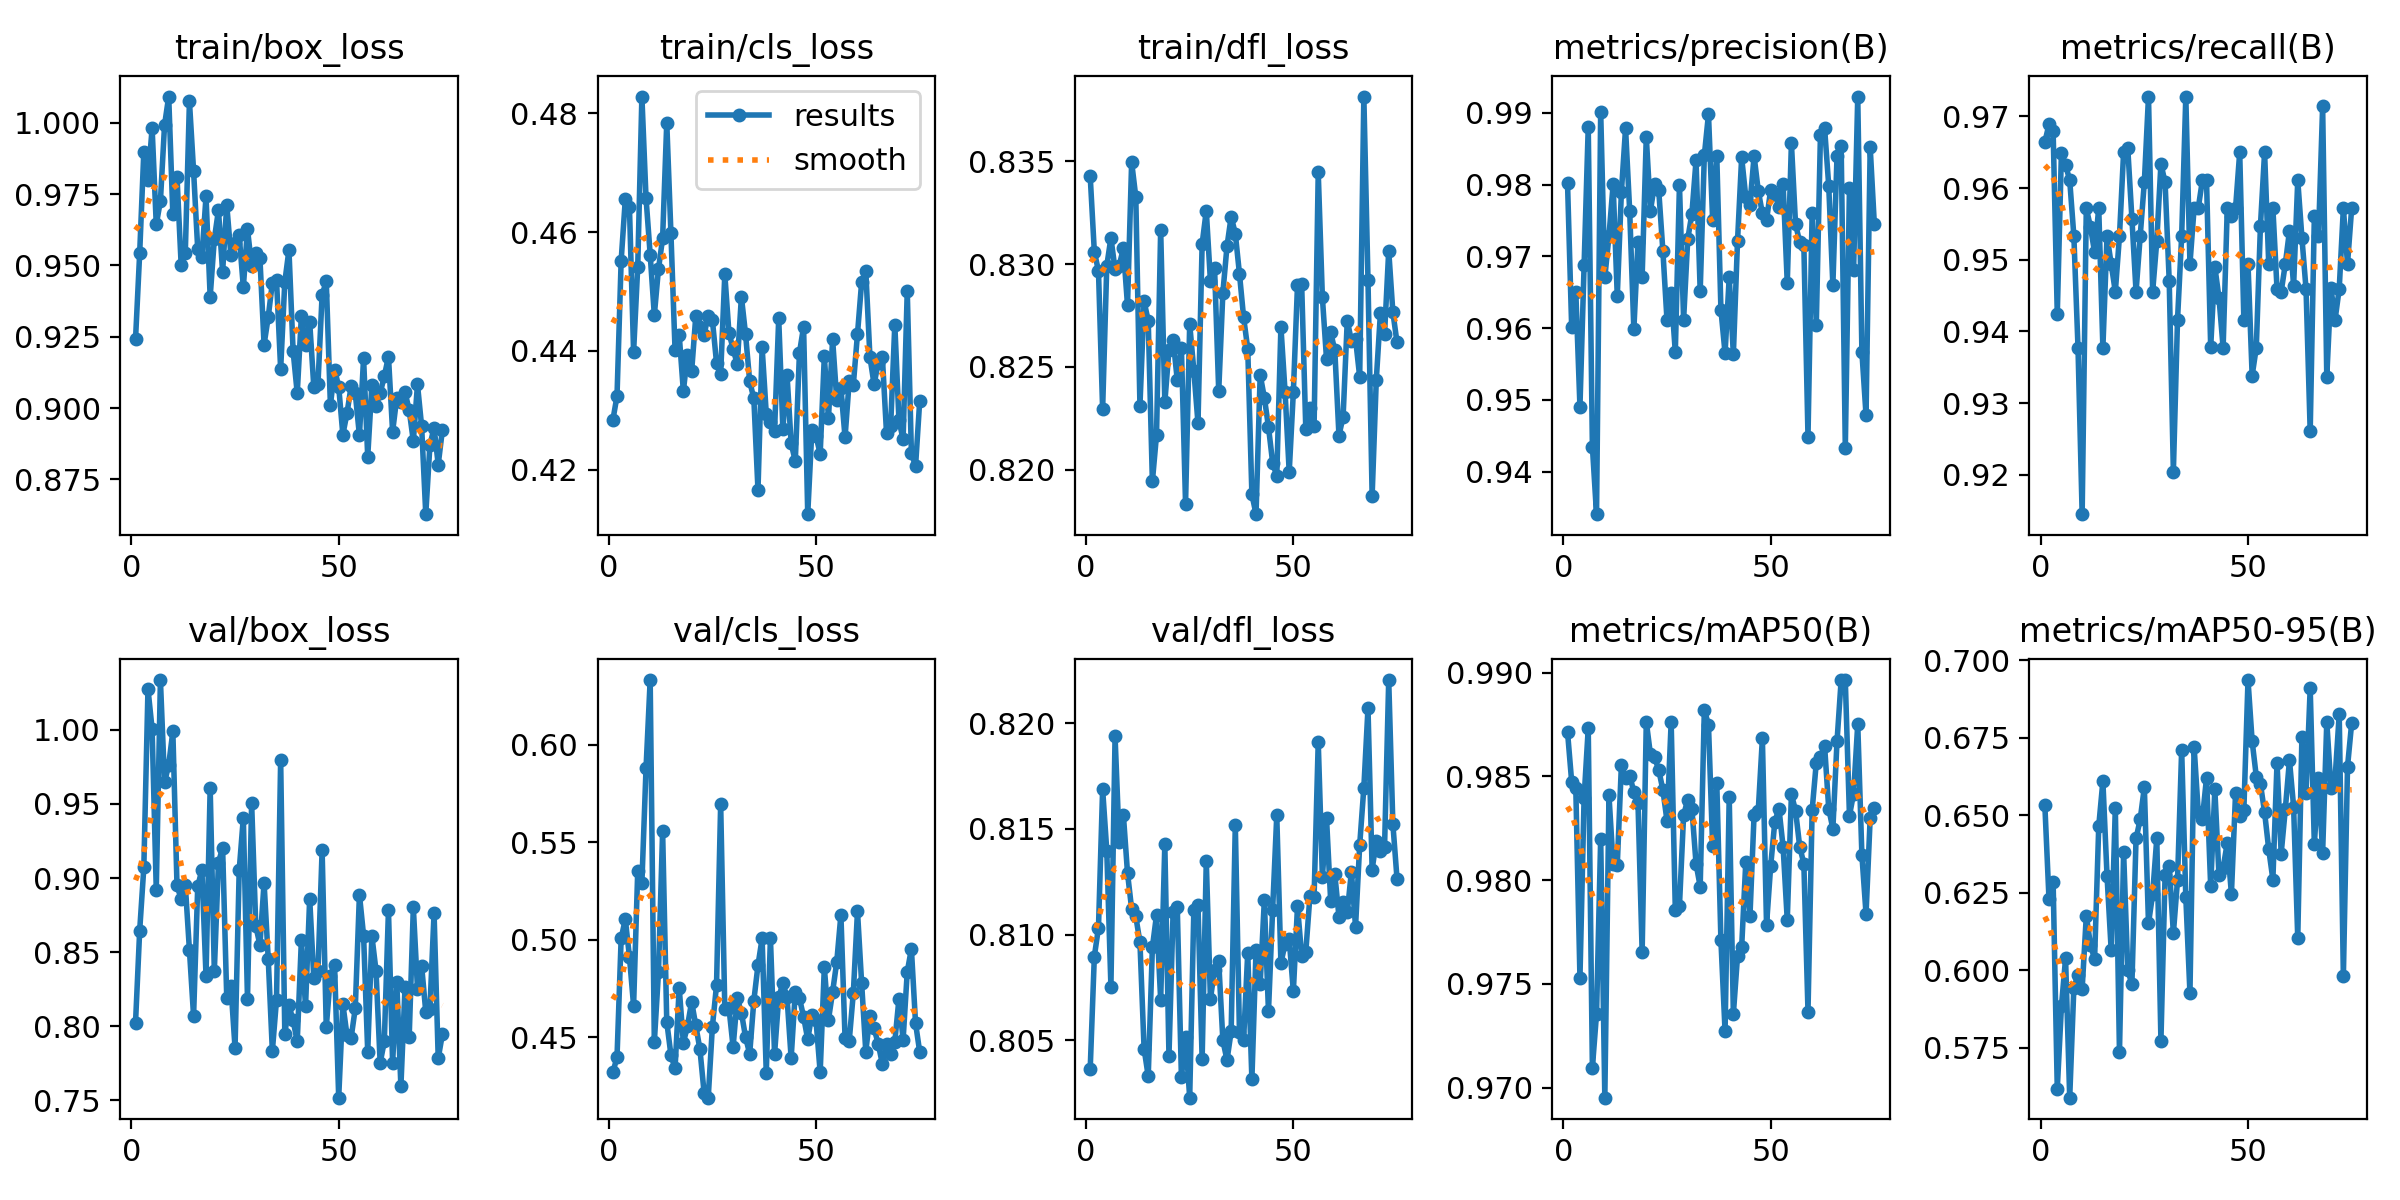

The file beside this chart, header and first rows:
epoch, train/box_loss, train/cls_loss, train/dfl_loss, metrics/precision(B), metrics/recall(B), metrics/mAP50(B), metrics/mAP50-95(B), val/box_loss, val/cls_loss, val/dfl_loss, lr/pg0, lr/pg1, lr/pg2
1, 0.9242, 0.4284, 0.8343, 0.9803, 0.9664, 0.9871, 0.6533, 0.8026, 0.4319, 0.8036, 0.0006267, 0.0006267, 0.0006267
2, 0.9543, 0.4324, 0.8306, 0.9602, 0.9689, 0.9848, 0.6231, 0.8646, 0.4396, 0.809, 0.00126, 0.00126, 0.00126
3, 0.9899, 0.4552, 0.8297, 0.9651, 0.968, 0.9844, 0.6284, 0.9071, 0.5006, 0.8103, 0.001891, 0.001891, 0.001891
4, 0.98, 0.4655, 0.8229, 0.9491, 0.9424, 0.9753, 0.5619, 1.028, 0.5105, 0.8169, 0.001988, 0.001988, 0.001988
5, 0.9981, 0.4642, 0.8299, 0.9688, 0.9649, 0.984, 0.5884, 1, 0.4911, 0.814, 0.001984, 0.001984, 0.001984
6, 0.9644, 0.4398, 0.8313, 0.988, 0.9632, 0.9873, 0.6039, 0.8921, 0.4661, 0.8075, 0.00198, 0.00198, 0.00198
7, 0.9726, 0.4542, 0.8297, 0.9435, 0.9611, 0.971, 0.559, 1.034, 0.5353, 0.8194, 0.001976, 0.001976, 0.001976
8, 0.9992, 0.4828, 0.8299, 0.9341, 0.9533, 0.9736, 0.5945, 0.9644, 0.5291, 0.8144, 0.001972, 0.001972, 0.001972
9, 1.009, 0.4657, 0.8308, 0.9902, 0.9377, 0.982, 0.5985, 0.9764, 0.5878, 0.8157, 0.001968, 0.001968, 0.001968
10, 0.9679, 0.4562, 0.828, 0.9671, 0.9145, 0.9695, 0.594, 0.9988, 0.6331, 0.8129, 0.001964, 0.001964, 0.001964
11, 0.9811, 0.446, 0.8349, 0.9728, 0.9572, 0.9841, 0.6176, 0.895, 0.4475, 0.8112, 0.00196, 0.00196, 0.00196
12, 0.9503, 0.4538, 0.8333, 0.98, 0.9546, 0.9808, 0.6083, 0.8858, 0.4833, 0.8109, 0.001956, 0.001956, 0.001956
13, 0.9543, 0.459, 0.8231, 0.9645, 0.951, 0.9807, 0.6036, 0.8953, 0.5556, 0.8096, 0.001953, 0.001953, 0.001953
14, 1.008, 0.4784, 0.8282, 0.979, 0.9572, 0.9856, 0.6465, 0.8514, 0.4578, 0.8046, 0.001948, 0.001948, 0.001948
15, 0.9831, 0.4599, 0.8272, 0.9878, 0.9377, 0.9849, 0.661, 0.8069, 0.4409, 0.8033, 0.001945, 0.001945, 0.001945
16, 0.9557, 0.4401, 0.8194, 0.9763, 0.9533, 0.985, 0.6305, 0.8944, 0.4339, 0.8094, 0.001941, 0.001941, 0.001941
17, 0.9529, 0.4427, 0.8217, 0.9598, 0.9494, 0.9842, 0.6066, 0.9054, 0.4753, 0.8109, 0.001937, 0.001937, 0.001937
18, 0.9742, 0.4332, 0.8317, 0.972, 0.9455, 0.9837, 0.6525, 0.834, 0.4471, 0.8069, 0.001933, 0.001933, 0.001933
19, 0.939, 0.4394, 0.8233, 0.9672, 0.9533, 0.9766, 0.5736, 0.9609, 0.4556, 0.8143, 0.001929, 0.001929, 0.001929
20, 0.9592, 0.4365, 0.8258, 0.9866, 0.965, 0.9876, 0.6381, 0.8372, 0.4682, 0.8043, 0.001925, 0.001925, 0.001925
21, 0.9694, 0.4459, 0.8263, 0.9764, 0.9656, 0.9861, 0.6001, 0.9105, 0.456, 0.8111, 0.001921, 0.001921, 0.001921
22, 0.9477, 0.444, 0.8244, 0.98, 0.9557, 0.9859, 0.5956, 0.9204, 0.4437, 0.8113, 0.001917, 0.001917, 0.001917
23, 0.9712, 0.4427, 0.8259, 0.9792, 0.9455, 0.9853, 0.6425, 0.8191, 0.4215, 0.8033, 0.001913, 0.001913, 0.001913
24, 0.9536, 0.4459, 0.8184, 0.9708, 0.9533, 0.9843, 0.6487, 0.8272, 0.4189, 0.8052, 0.001909, 0.001909, 0.001909
25, 0.958, 0.4452, 0.8271, 0.9611, 0.9608, 0.9829, 0.659, 0.7855, 0.4552, 0.8023, 0.001905, 0.001905, 0.001905
26, 0.9605, 0.438, 0.8248, 0.9649, 0.9728, 0.9876, 0.6151, 0.9052, 0.4766, 0.8112, 0.001901, 0.001901, 0.001901
27, 0.9424, 0.4361, 0.8223, 0.9567, 0.9455, 0.9786, 0.6246, 0.9407, 0.5695, 0.8114, 0.001897, 0.001897, 0.001897
28, 0.9628, 0.4529, 0.831, 0.98, 0.9526, 0.9788, 0.6425, 0.8183, 0.4645, 0.8041, 0.001893, 0.001893, 0.001893
29, 0.9497, 0.443, 0.8326, 0.9612, 0.9634, 0.9831, 0.5773, 0.9508, 0.465, 0.8135, 0.001889, 0.001889, 0.001889
30, 0.9542, 0.4404, 0.8292, 0.9724, 0.9608, 0.9839, 0.6307, 0.8678, 0.4449, 0.807, 0.001885, 0.001885, 0.001885
31, 0.9525, 0.4377, 0.8298, 0.9759, 0.947, 0.9835, 0.6338, 0.8548, 0.4699, 0.8083, 0.001881, 0.001881, 0.001881
32, 0.9222, 0.4491, 0.8238, 0.9834, 0.9204, 0.9808, 0.612, 0.897, 0.4626, 0.8087, 0.001877, 0.001877, 0.001877
33, 0.9319, 0.4428, 0.8286, 0.9652, 0.9416, 0.9797, 0.6291, 0.8457, 0.45, 0.805, 0.001873, 0.001873, 0.001873
34, 0.944, 0.4349, 0.8309, 0.9841, 0.9533, 0.9882, 0.6711, 0.7834, 0.4414, 0.8041, 0.001869, 0.001869, 0.001869
35, 0.9449, 0.432, 0.8323, 0.9898, 0.9728, 0.9875, 0.6237, 0.818, 0.4687, 0.8054, 0.001865, 0.001865, 0.001865
36, 0.9137, 0.4166, 0.8315, 0.9751, 0.9494, 0.9816, 0.5927, 0.9796, 0.4868, 0.8152, 0.001861, 0.001861, 0.001861
37, 0.9442, 0.4406, 0.8295, 0.984, 0.9572, 0.9847, 0.6721, 0.7951, 0.5006, 0.8054, 0.001857, 0.001857, 0.001857
38, 0.9554, 0.4294, 0.8274, 0.9626, 0.9572, 0.9771, 0.6511, 0.8141, 0.4315, 0.805, 0.001853, 0.001853, 0.001853
39, 0.92, 0.4279, 0.8259, 0.9565, 0.9611, 0.9727, 0.6489, 0.804, 0.5008, 0.8092, 0.00185, 0.00185, 0.00185
40, 0.9052, 0.4266, 0.8188, 0.9671, 0.9611, 0.984, 0.6622, 0.7898, 0.4413, 0.8032, 0.001845, 0.001845, 0.001845
41, 0.9323, 0.4455, 0.8178, 0.9564, 0.9378, 0.9736, 0.6271, 0.8581, 0.4703, 0.8093, 0.001842, 0.001842, 0.001842
42, 0.9221, 0.4269, 0.8246, 0.9721, 0.949, 0.9763, 0.6584, 0.8134, 0.4776, 0.8077, 0.001838, 0.001838, 0.001838
43, 0.9302, 0.436, 0.8235, 0.9838, 0.9447, 0.9768, 0.6307, 0.8862, 0.4706, 0.8116, 0.001834, 0.001834, 0.001834
44, 0.9074, 0.4244, 0.8221, 0.9782, 0.9377, 0.9809, 0.6331, 0.8323, 0.4392, 0.8064, 0.00183, 0.00183, 0.00183
45, 0.9085, 0.4214, 0.8204, 0.9772, 0.9572, 0.9782, 0.6411, 0.837, 0.4734, 0.8112, 0.001826, 0.001826, 0.001826
46, 0.9397, 0.4397, 0.8197, 0.984, 0.9561, 0.9831, 0.6247, 0.9187, 0.47, 0.8156, 0.001822, 0.001822, 0.001822
47, 0.9444, 0.4441, 0.8269, 0.9792, 0.9572, 0.9833, 0.6571, 0.7994, 0.4604, 0.8086, 0.001818, 0.001818, 0.001818
48, 0.901, 0.4125, 0.8238, 0.976, 0.965, 0.9868, 0.6499, 0.8342, 0.4488, 0.8096, 0.001814, 0.001814, 0.001814
49, 0.9135, 0.4267, 0.8199, 0.975, 0.9416, 0.9778, 0.6517, 0.8417, 0.4616, 0.8098, 0.00181, 0.00181, 0.00181
50, 0.9075, 0.4257, 0.8238, 0.9793, 0.9494, 0.9807, 0.6936, 0.7519, 0.4585, 0.8073, 0.001806, 0.001806, 0.001806
51, 0.8907, 0.4227, 0.829, 0.9788, 0.9338, 0.9828, 0.6739, 0.8151, 0.4319, 0.8113, 0.001802, 0.001802, 0.001802
52, 0.8982, 0.4391, 0.829, 0.9769, 0.9377, 0.9834, 0.6625, 0.7939, 0.4857, 0.809, 0.001798, 0.001798, 0.001798
53, 0.9077, 0.4287, 0.822, 0.98, 0.9547, 0.9816, 0.6601, 0.7923, 0.459, 0.8092, 0.001794, 0.001794, 0.001794
54, 0.9052, 0.442, 0.823, 0.9663, 0.965, 0.9781, 0.651, 0.8122, 0.4732, 0.8118, 0.00179, 0.00179, 0.00179
55, 0.8904, 0.4317, 0.8221, 0.9858, 0.9494, 0.9841, 0.6391, 0.8889, 0.4886, 0.8118, 0.001786, 0.001786, 0.001786
56, 0.9175, 0.4338, 0.8345, 0.9745, 0.9572, 0.9833, 0.6293, 0.8612, 0.5127, 0.8191, 0.001782, 0.001782, 0.001782
57, 0.883, 0.4254, 0.8284, 0.972, 0.9459, 0.9816, 0.667, 0.7826, 0.4494, 0.8127, 0.001778, 0.001778, 0.001778
58, 0.908, 0.4349, 0.8254, 0.9716, 0.9455, 0.9808, 0.6377, 0.8611, 0.4479, 0.8155, 0.001774, 0.001774, 0.001774
59, 0.9008, 0.4343, 0.8267, 0.9449, 0.9494, 0.9737, 0.652, 0.8375, 0.4727, 0.8116, 0.00177, 0.00177, 0.00177
60, 0.9052, 0.4429, 0.8258, 0.9761, 0.954, 0.9834, 0.6678, 0.7754, 0.5145, 0.8129, 0.001766, 0.001766, 0.001766
... 15 more rows
